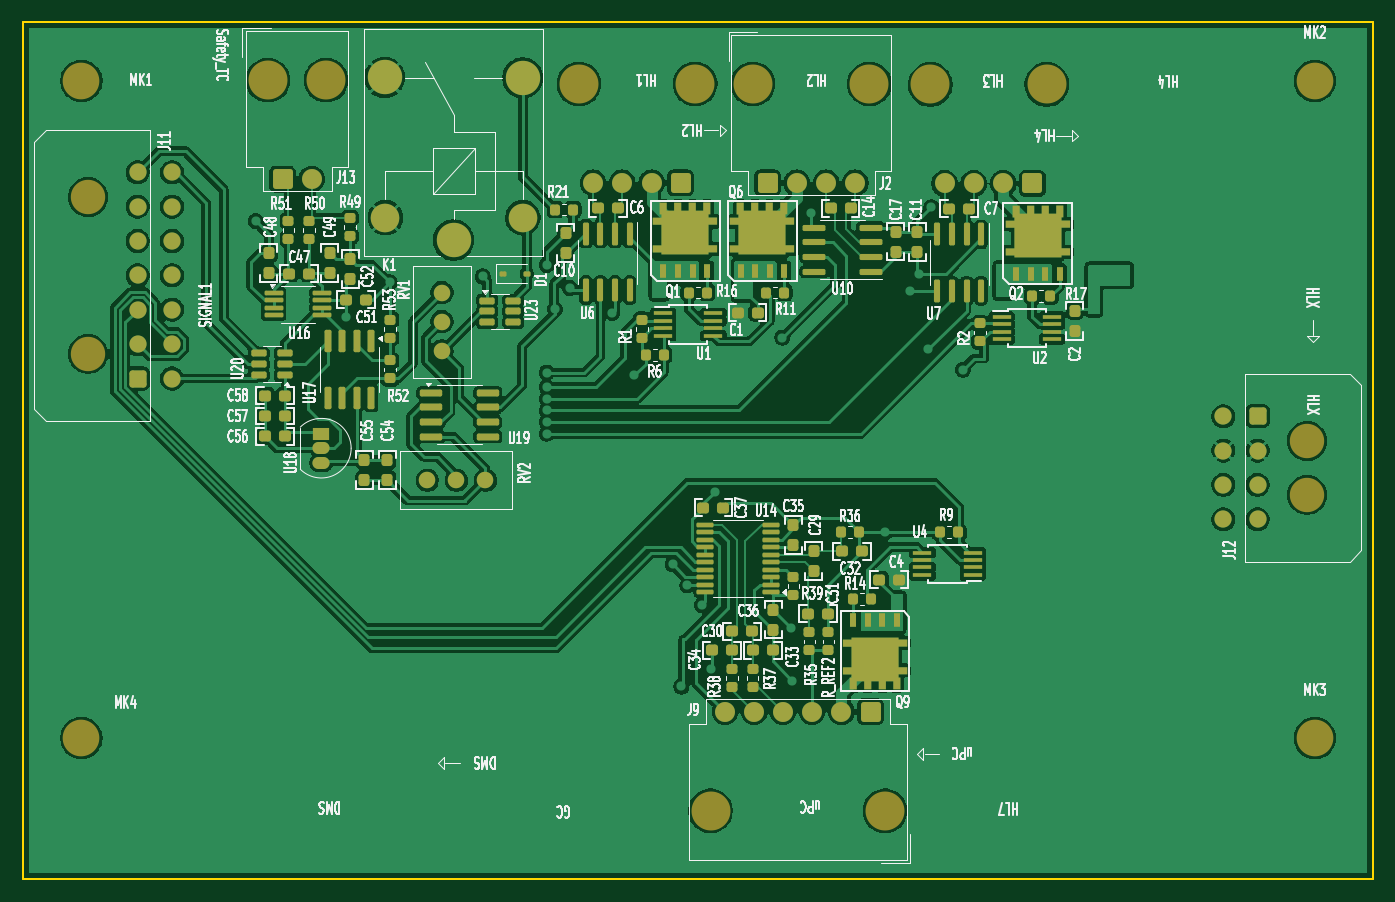
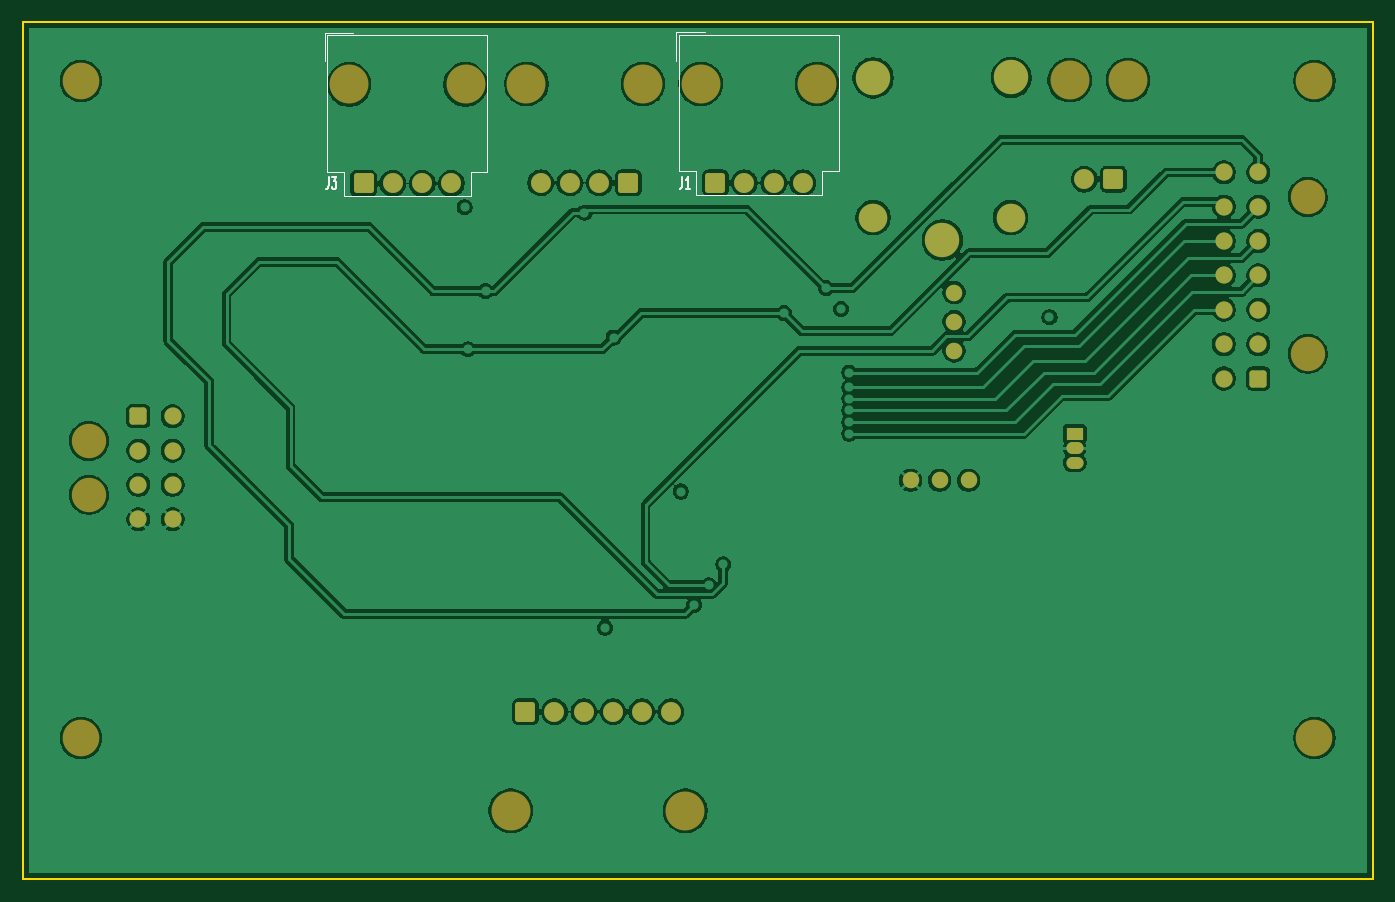
Circuit board: 11 layer files. Board 117.9 x 74.8 mm.
- bottom_copper: chop-controller-heat-v2-B_Cu.gbr (160763 bytes)
- bottom_mask: chop-controller-heat-v2-B_Mask.gbr (3877 bytes)
- paste: chop-controller-heat-v2-B_Paste.gbr (466 bytes)
- bottom_silk: chop-controller-heat-v2-B_Silkscreen.gbr (2943 bytes)
- outline: chop-controller-heat-v2-Edge_Cuts.gbr (620 bytes)
- top_copper: chop-controller-heat-v2-F_Cu.gbr (290829 bytes)
- top_mask: chop-controller-heat-v2-F_Mask.gbr (14314 bytes)
- paste: chop-controller-heat-v2-F_Paste.gbr (11438 bytes)
- top_silk: chop-controller-heat-v2-F_Silkscreen.gbr (162536 bytes)
- inner_copper: chop-controller-heat-v2-In1_Cu.gbr (174044 bytes)
- inner_copper: chop-controller-heat-v2-In2_Cu.gbr (166492 bytes)

=== bottom_copper: chop-controller-heat-v2-B_Cu.gbr (160763 bytes, source omitted) ===
=== bottom_mask: chop-controller-heat-v2-B_Mask.gbr ===
%TF.GenerationSoftware,KiCad,Pcbnew,9.0.1*%
%TF.CreationDate,2025-06-09T14:31:38-07:00*%
%TF.ProjectId,chop-controller-heat-v2,63686f70-2d63-46f6-9e74-726f6c6c6572,rev?*%
%TF.SameCoordinates,Original*%
%TF.FileFunction,Soldermask,Bot*%
%TF.FilePolarity,Negative*%
%FSLAX46Y46*%
G04 Gerber Fmt 4.6, Leading zero omitted, Abs format (unit mm)*
G04 Created by KiCad (PCBNEW 9.0.1) date 2025-06-09 14:31:38*
%MOMM*%
%LPD*%
G01*
G04 APERTURE LIST*
G04 Aperture macros list*
%AMRoundRect*
0 Rectangle with rounded corners*
0 $1 Rounding radius*
0 $2 $3 $4 $5 $6 $7 $8 $9 X,Y pos of 4 corners*
0 Add a 4 corners polygon primitive as box body*
4,1,4,$2,$3,$4,$5,$6,$7,$8,$9,$2,$3,0*
0 Add four circle primitives for the rounded corners*
1,1,$1+$1,$2,$3*
1,1,$1+$1,$4,$5*
1,1,$1+$1,$6,$7*
1,1,$1+$1,$8,$9*
0 Add four rect primitives between the rounded corners*
20,1,$1+$1,$2,$3,$4,$5,0*
20,1,$1+$1,$4,$5,$6,$7,0*
20,1,$1+$1,$6,$7,$8,$9,0*
20,1,$1+$1,$8,$9,$2,$3,0*%
G04 Aperture macros list end*
%ADD10C,1.740000*%
%ADD11RoundRect,0.250560X0.619440X0.619440X-0.619440X0.619440X-0.619440X-0.619440X0.619440X-0.619440X0*%
%ADD12C,3.400000*%
%ADD13RoundRect,0.250560X-0.619440X-0.619440X0.619440X-0.619440X0.619440X0.619440X-0.619440X0.619440X0*%
%ADD14C,1.500000*%
%ADD15RoundRect,0.250001X0.499999X-0.499999X0.499999X0.499999X-0.499999X0.499999X-0.499999X-0.499999X0*%
%ADD16C,3.000000*%
%ADD17RoundRect,0.250001X-0.499999X0.499999X-0.499999X-0.499999X0.499999X-0.499999X0.499999X0.499999X0*%
%ADD18C,3.200000*%
%ADD19R,1.500000X1.050000*%
%ADD20O,1.500000X1.050000*%
%ADD21C,1.440000*%
%ADD22C,2.500000*%
G04 APERTURE END LIST*
D10*
%TO.C,J1*%
X134797638Y-62933323D03*
X137337638Y-62933323D03*
X139907638Y-62933323D03*
D11*
X142447638Y-62933323D03*
D12*
X133557638Y-54293323D03*
X143717638Y-54293323D03*
%TD*%
D10*
%TO.C,J2*%
X157683638Y-62933323D03*
X155143638Y-62933323D03*
X152573638Y-62933323D03*
D13*
X150033638Y-62933323D03*
D12*
X158923638Y-54293323D03*
X148763638Y-54293323D03*
%TD*%
D10*
%TO.C,J3*%
X165480888Y-62984073D03*
X168020888Y-62984073D03*
X170590888Y-62984073D03*
D11*
X173130888Y-62984073D03*
D12*
X164240888Y-54344073D03*
X174400888Y-54344073D03*
%TD*%
D10*
%TO.C,J9*%
X146320400Y-109099000D03*
X148860400Y-109099000D03*
X151370400Y-109099000D03*
X153910400Y-109099000D03*
X156480400Y-109099000D03*
D11*
X159020400Y-109099000D03*
D12*
X145050400Y-117739000D03*
X160290400Y-117739000D03*
%TD*%
D14*
%TO.C,J11*%
X98046800Y-62012800D03*
X98046800Y-65012800D03*
X98046800Y-68012800D03*
X98046800Y-71012800D03*
X98046800Y-74012800D03*
X98046800Y-77012800D03*
X98046800Y-80012800D03*
X95046800Y-62012800D03*
X95046800Y-65012800D03*
X95046800Y-68012800D03*
X95046800Y-71012800D03*
X95046800Y-74012800D03*
X95046800Y-77012800D03*
D15*
X95046800Y-80012800D03*
D16*
X90726800Y-64152800D03*
X90726800Y-77852800D03*
%TD*%
D14*
%TO.C,J12*%
X189804000Y-92300000D03*
X189804000Y-89300000D03*
X189804000Y-86300000D03*
X189804000Y-83300000D03*
X192804000Y-92300000D03*
X192804000Y-89300000D03*
X192804000Y-86300000D03*
D17*
X192804000Y-83300000D03*
D16*
X197124000Y-90160000D03*
X197124000Y-85460000D03*
%TD*%
D10*
%TO.C,J13*%
X110235638Y-62609323D03*
D13*
X107695638Y-62609323D03*
D12*
X111505638Y-53969323D03*
X106425638Y-53969323D03*
%TD*%
D18*
%TO.C,MK1*%
X90140800Y-54022000D03*
%TD*%
%TO.C,MK2*%
X197793600Y-54022000D03*
%TD*%
%TO.C,MK3*%
X197793600Y-111387000D03*
%TD*%
%TO.C,MK4*%
X90140800Y-111387000D03*
%TD*%
D19*
%TO.C,U18*%
X111082638Y-84823323D03*
D20*
X111082638Y-86093323D03*
X111082638Y-87363323D03*
%TD*%
D21*
%TO.C,RV1*%
X121602638Y-77594323D03*
X121602638Y-75054323D03*
X121602638Y-72514323D03*
%TD*%
%TO.C,RV2*%
X120322638Y-88887323D03*
X122862638Y-88887323D03*
X125402638Y-88887323D03*
%TD*%
D16*
%TO.C,K1*%
X122618638Y-67923323D03*
D22*
X128668638Y-65973323D03*
D16*
X128668638Y-53773323D03*
X116618638Y-53723323D03*
D22*
X116668638Y-65973323D03*
%TD*%
M02*

=== paste: chop-controller-heat-v2-B_Paste.gbr ===
%TF.GenerationSoftware,KiCad,Pcbnew,9.0.1*%
%TF.CreationDate,2025-06-09T14:31:37-07:00*%
%TF.ProjectId,chop-controller-heat-v2,63686f70-2d63-46f6-9e74-726f6c6c6572,rev?*%
%TF.SameCoordinates,Original*%
%TF.FileFunction,Paste,Bot*%
%TF.FilePolarity,Positive*%
%FSLAX46Y46*%
G04 Gerber Fmt 4.6, Leading zero omitted, Abs format (unit mm)*
G04 Created by KiCad (PCBNEW 9.0.1) date 2025-06-09 14:31:37*
%MOMM*%
%LPD*%
G01*
G04 APERTURE LIST*
G04 APERTURE END LIST*
M02*

=== bottom_silk: chop-controller-heat-v2-B_Silkscreen.gbr ===
%TF.GenerationSoftware,KiCad,Pcbnew,9.0.1*%
%TF.CreationDate,2025-06-09T14:31:38-07:00*%
%TF.ProjectId,chop-controller-heat-v2,63686f70-2d63-46f6-9e74-726f6c6c6572,rev?*%
%TF.SameCoordinates,Original*%
%TF.FileFunction,Legend,Bot*%
%TF.FilePolarity,Positive*%
%FSLAX46Y46*%
G04 Gerber Fmt 4.6, Leading zero omitted, Abs format (unit mm)*
G04 Created by KiCad (PCBNEW 9.0.1) date 2025-06-09 14:31:38*
%MOMM*%
%LPD*%
G01*
G04 APERTURE LIST*
%ADD10C,0.153000*%
%ADD11C,0.120000*%
G04 APERTURE END LIST*
D10*
X145314304Y-62433986D02*
X145314304Y-63148271D01*
X145314304Y-63148271D02*
X145345257Y-63291128D01*
X145345257Y-63291128D02*
X145407161Y-63386367D01*
X145407161Y-63386367D02*
X145500019Y-63433986D01*
X145500019Y-63433986D02*
X145561923Y-63433986D01*
X144664304Y-63433986D02*
X145035733Y-63433986D01*
X144850019Y-63433986D02*
X144850019Y-62433986D01*
X144850019Y-62433986D02*
X144911923Y-62576843D01*
X144911923Y-62576843D02*
X144973828Y-62672081D01*
X144973828Y-62672081D02*
X145035733Y-62719700D01*
X176175304Y-62433986D02*
X176175304Y-63148271D01*
X176175304Y-63148271D02*
X176206257Y-63291128D01*
X176206257Y-63291128D02*
X176268161Y-63386367D01*
X176268161Y-63386367D02*
X176361019Y-63433986D01*
X176361019Y-63433986D02*
X176422923Y-63433986D01*
X175927685Y-62433986D02*
X175525304Y-62433986D01*
X175525304Y-62433986D02*
X175741971Y-62814938D01*
X175741971Y-62814938D02*
X175649114Y-62814938D01*
X175649114Y-62814938D02*
X175587209Y-62862557D01*
X175587209Y-62862557D02*
X175556257Y-62910176D01*
X175556257Y-62910176D02*
X175525304Y-63005414D01*
X175525304Y-63005414D02*
X175525304Y-63243509D01*
X175525304Y-63243509D02*
X175556257Y-63338747D01*
X175556257Y-63338747D02*
X175587209Y-63386367D01*
X175587209Y-63386367D02*
X175649114Y-63433986D01*
X175649114Y-63433986D02*
X175834828Y-63433986D01*
X175834828Y-63433986D02*
X175896733Y-63386367D01*
X175896733Y-63386367D02*
X175927685Y-63338747D01*
D11*
%TO.C,J1*%
X145847638Y-49768323D02*
X145847638Y-52268323D01*
X145847638Y-49768323D02*
X143347638Y-49768323D01*
X145617638Y-61903323D02*
X144167638Y-61903323D01*
X145617638Y-50003323D02*
X145617638Y-61903323D01*
X145617638Y-50003323D02*
X131647638Y-50003323D01*
X144167638Y-64003323D02*
X144167638Y-61903323D01*
X144167638Y-64003323D02*
X133097638Y-64003323D01*
X133097638Y-64003323D02*
X133097638Y-61903323D01*
X133097638Y-61903323D02*
X131647638Y-61903323D01*
X131647638Y-50003323D02*
X131647638Y-61903323D01*
%TO.C,J3*%
X176530888Y-49819073D02*
X176530888Y-52319073D01*
X176530888Y-49819073D02*
X174030888Y-49819073D01*
X176300888Y-61954073D02*
X174850888Y-61954073D01*
X176300888Y-50054073D02*
X176300888Y-61954073D01*
X176300888Y-50054073D02*
X162330888Y-50054073D01*
X174850888Y-64054073D02*
X174850888Y-61954073D01*
X174850888Y-64054073D02*
X163780888Y-64054073D01*
X163780888Y-64054073D02*
X163780888Y-61954073D01*
X163780888Y-61954073D02*
X162330888Y-61954073D01*
X162330888Y-50054073D02*
X162330888Y-61954073D01*
%TD*%
M02*

=== outline: chop-controller-heat-v2-Edge_Cuts.gbr ===
%TF.GenerationSoftware,KiCad,Pcbnew,9.0.1*%
%TF.CreationDate,2025-06-09T14:31:38-07:00*%
%TF.ProjectId,chop-controller-heat-v2,63686f70-2d63-46f6-9e74-726f6c6c6572,rev?*%
%TF.SameCoordinates,Original*%
%TF.FileFunction,Profile,NP*%
%FSLAX46Y46*%
G04 Gerber Fmt 4.6, Leading zero omitted, Abs format (unit mm)*
G04 Created by KiCad (PCBNEW 9.0.1) date 2025-06-09 14:31:38*
%MOMM*%
%LPD*%
G01*
G04 APERTURE LIST*
%TA.AperFunction,Profile*%
%ADD10C,0.200000*%
%TD*%
G04 APERTURE END LIST*
D10*
X85026638Y-48915323D02*
X202882638Y-48915323D01*
X202882638Y-123695322D01*
X85026638Y-123695322D01*
X85026638Y-48915323D01*
M02*

=== top_copper: chop-controller-heat-v2-F_Cu.gbr (290829 bytes, source omitted) ===
=== top_mask: chop-controller-heat-v2-F_Mask.gbr (14314 bytes, source omitted) ===
=== paste: chop-controller-heat-v2-F_Paste.gbr (11438 bytes, source omitted) ===
=== top_silk: chop-controller-heat-v2-F_Silkscreen.gbr (162536 bytes, source omitted) ===
=== inner_copper: chop-controller-heat-v2-In1_Cu.gbr (174044 bytes, source omitted) ===
=== inner_copper: chop-controller-heat-v2-In2_Cu.gbr (166492 bytes, source omitted) ===
